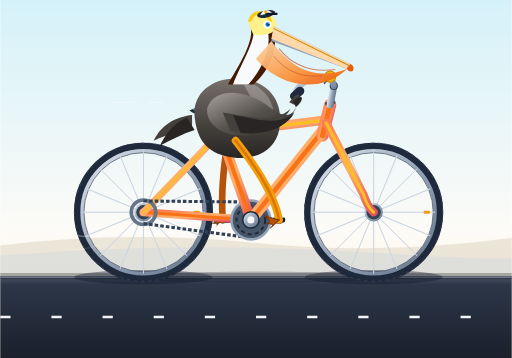
t = 0.00 s
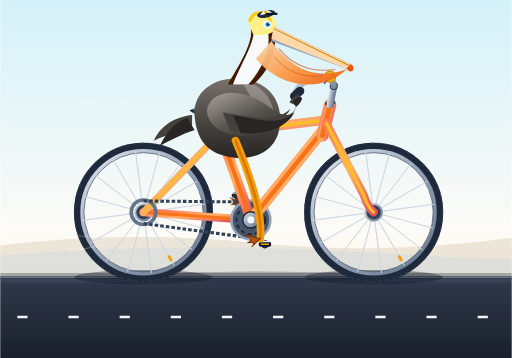
t = 0.20 s
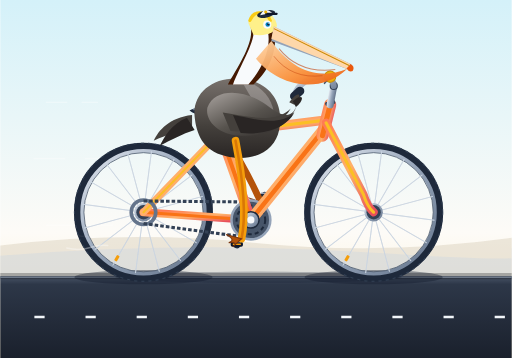
t = 0.40 s
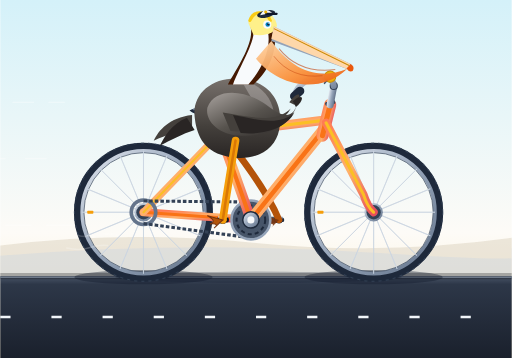
t = 0.60 s
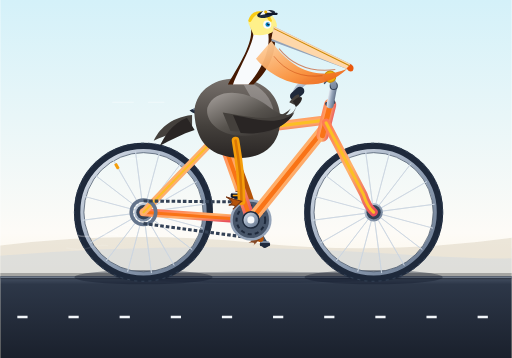
t = 0.80 s
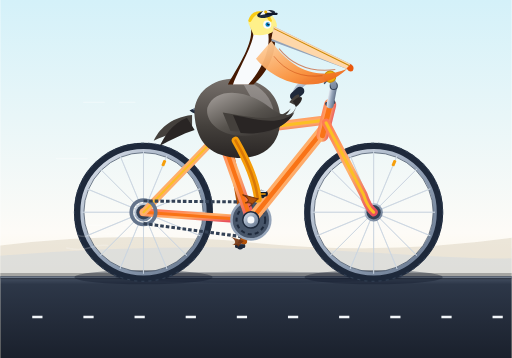
t = 0.98 s

The animated SVG that drew these frames (rendered in a browser with its animation timeline set to each time). Animation: 18 SMIL elements (animate=13,animateTransform=5), 1 CSS @keyframes rule; one cycle of 1.20 s, repeats indefinitely.

<svg xmlns="http://www.w3.org/2000/svg" viewBox="0 0 1000 700" width="100%" height="100%">
  <defs>
    <!-- Sky & Ground Gradient -->
    <linearGradient id="skyGrad" x1="0" y1="0" x2="0" y2="1">
      <stop offset="0%" stop-color="#d4f1f9"/>
      <stop offset="65%" stop-color="#fdfbf7"/>
      <stop offset="100%" stop-color="#faecc9"/>
    </linearGradient>

    <linearGradient id="roadGrad" x1="0" y1="0" x2="0" y2="1">
      <stop offset="0%" stop-color="#4a5568"/>
      <stop offset="10%" stop-color="#2d3748"/>
      <stop offset="100%" stop-color="#1a202c"/>
    </linearGradient>

    <!-- Metallic Frame Gradients -->
    <linearGradient id="frameGrad" x1="0" y1="0" x2="1" y2="1">
      <stop offset="0%" stop-color="#ff7b54"/>
      <stop offset="50%" stop-color="#ffb26b"/>
      <stop offset="100%" stop-color="#e8505b"/>
    </linearGradient>

    <linearGradient id="metalGrad" x1="0" y1="0" x2="1" y2="1">
      <stop offset="0%" stop-color="#e2e8f0"/>
      <stop offset="50%" stop-color="#94a3b8"/>
      <stop offset="100%" stop-color="#64748b"/>
    </linearGradient>

    <!-- Pelican Shading Gradients -->
    <linearGradient id="pouchGrad" x1="0" y1="0" x2="1" y2="1">
      <stop offset="0%" stop-color="#fed7aa"/>
      <stop offset="60%" stop-color="#fb923c"/>
      <stop offset="100%" stop-color="#ea580c"/>
    </linearGradient>

    <linearGradient id="bodyGrad" x1="0" y1="0" x2="0" y2="1">
      <stop offset="0%" stop-color="#78716c"/>
      <stop offset="60%" stop-color="#44403c"/>
      <stop offset="100%" stop-color="#292524"/>
    </linearGradient>

    <linearGradient id="wingGrad" x1="0" y1="0" x2="1" y2="1">
      <stop offset="0%" stop-color="#a8a29e"/>
      <stop offset="50%" stop-color="#57534e"/>
      <stop offset="100%" stop-color="#292524"/>
    </linearGradient>

    <!-- Wheel Spoke Sub-assembly (Rotated around 0,0) -->
    <g id="spokePattern">
      <line x1="-120" y1="0" x2="120" y2="0" stroke="#cbd5e1" stroke-width="1.8" opacity="0.85"/>
      <line x1="0" y1="-120" x2="0" y2="120" stroke="#cbd5e1" stroke-width="1.8" opacity="0.85"/>
      <line x1="-84.85" y1="-84.85" x2="84.85" y2="84.85" stroke="#cbd5e1" stroke-width="1.8" opacity="0.85"/>
      <line x1="-84.85" y1="84.85" x2="84.85" y2="-84.85" stroke="#cbd5e1" stroke-width="1.8" opacity="0.85"/>
      <line x1="-110.87" y1="-45.92" x2="110.87" y2="45.92" stroke="#cbd5e1" stroke-width="1.5" opacity="0.75"/>
      <line x1="-45.92" y1="-110.87" x2="45.92" y2="110.87" stroke="#cbd5e1" stroke-width="1.5" opacity="0.75"/>
      <line x1="-110.87" y1="45.92" x2="110.87" y2="-45.92" stroke="#cbd5e1" stroke-width="1.5" opacity="0.75"/>
      <line x1="-45.92" y1="110.87" x2="45.92" y2="-110.87" stroke="#cbd5e1" stroke-width="1.5" opacity="0.75"/>
    </g>

    <!-- Complete Wheel Definition -->
    <g id="wheel">
      <!-- Tire -->
      <circle cx="0" cy="0" r="128" fill="none" stroke="#1e293b" stroke-width="16"/>
      <!-- Tire Tread Accents -->
      <circle cx="0" cy="0" r="135" fill="none" stroke="#334155" stroke-width="2" stroke-dasharray="6 8"/>
      <!-- Rim -->
      <circle cx="0" cy="0" r="120" fill="none" stroke="url(#metalGrad)" stroke-width="7"/>
      <!-- Inner Rim Highlight -->
      <circle cx="0" cy="0" r="116.5" fill="none" stroke="#475569" stroke-width="1.5"/>
      <!-- Rotating Spokes -->
      <g>
        <animateTransform attributeName="transform" type="rotate" from="0 0 0" to="360 0 0" dur="1.2s" repeatCount="indefinite"/>
        <use href="#spokePattern"/>
        <use href="#spokePattern" transform="rotate(22.5)"/>
        <!-- Valve Stem -->
        <rect x="98" y="-3" width="12" height="6" fill="#f59e0b" rx="1.5"/>
      </g>
      <!-- Hub & Bearings -->
      <circle cx="0" cy="0" r="18" fill="url(#metalGrad)"/>
      <circle cx="0" cy="0" r="10" fill="#0f172a"/>
      <circle cx="0" cy="0" r="5" fill="#f8fafc"/>
    </g>

    <style><![CDATA[
      /* Pure CSS Fallback & Additional Micro-styling */
      .dust-dash {
        stroke-dasharray: 20 80;
        animation: roadMove 0.6s linear infinite;
      }
      @keyframes roadMove {
        from { stroke-dashoffset: 0; }
        to { stroke-dashoffset: -100; }
      }
    ]]></style>
  </defs>

  <!-- Background Environment -->
  <rect x="0" y="0" width="1000" height="700" fill="url(#skyGrad)"/>
  
  <!-- Coastal Horizon & Distant Dunes -->
  <path d="M0 480 Q 250 450, 500 475 T 1000 465 L 1000 550 L 0 550 Z" fill="#e2d9c8" opacity="0.6"/>
  <path d="M0 500 Q 380 470, 750 495 T 1000 485 L 1000 550 L 0 550 Z" fill="#cbd5e1" opacity="0.4"/>

  <!-- Roadway & Base -->
  <rect x="0" y="540" width="1000" height="160" fill="url(#roadGrad)"/>
  <line x1="0" y1="542" x2="1000" y2="542" stroke="#94a3b8" stroke-width="3"/>
  <line x1="0" y1="620" x2="1000" y2="620" stroke="#f1f5f9" stroke-width="5" stroke-dasharray="60 50" class="dust-dash"/>
  <line x1="0" y1="540" x2="1000" y2="540" stroke="#000" stroke-width="12" opacity="0.25"/>

  <!-- Motion Speed Lines -->
  <g stroke="#ffffff" stroke-width="2.5" stroke-linecap="round" opacity="0.35">
    <line x1="80" y1="200" x2="180" y2="200" stroke-dasharray="40 30">
      <animate attributeName="x1" values="220; -40" dur="0.8s" repeatCount="indefinite"/>
      <animate attributeName="x2" values="320; 60" dur="0.8s" repeatCount="indefinite"/>
    </line>
    <line x1="120" y1="310" x2="260" y2="310" stroke-dasharray="60 40">
      <animate attributeName="x1" values="300; -80" dur="0.65s" repeatCount="indefinite"/>
      <animate attributeName="x2" values="440; 60" dur="0.65s" repeatCount="indefinite"/>
    </line>
    <line x1="50" y1="440" x2="190" y2="440" stroke-dasharray="50 30">
      <animate attributeName="x1" values="250; -50" dur="0.75s" repeatCount="indefinite"/>
      <animate attributeName="x2" values="390; 90" dur="0.75s" repeatCount="indefinite"/>
    </line>
  </g>

  <!-- Ground Shadows -->
  <ellipse cx="280" cy="542" rx="135" ry="14" fill="#0f172a" opacity="0.4"/>
  <ellipse cx="730" cy="542" rx="135" ry="14" fill="#0f172a" opacity="0.4"/>
  <ellipse cx="505" cy="542" rx="280" ry="11" fill="#0f172a" opacity="0.25"/>

  <!-- ========================================== -->
  <!-- BICYCLE & PELICAN ASSEMBLY                 -->
  <!-- Bottom Bracket Spindle at: (490, 430)       -->
  <!-- Rear Axle at: (280, 415)                   -->
  <!-- Front Axle at: (730, 415)                  -->
  <!-- Head Tube Top: (650, 220)                  -->
  <!-- Seat Junction: (430, 260)                  -->
  <!-- ========================================== -->

  <!-- REAR WHEEL -->
  <g transform="translate(280, 415)">
    <use href="#wheel"/>
  </g>

  <!-- FRONT WHEEL -->
  <g transform="translate(730, 415)">
    <use href="#wheel"/>
  </g>

  <!-- ========================================== -->
  <!-- LEFT/FAR LEG & PEDAL (180 deg phase offset)-->
  <!-- ========================================== -->
  <g id="farSideDrive">
    <!-- Far Crank & Pedal revolving around Bottom Bracket (490, 430) -->
    <!-- Starting at 180° (pointing back/up: pedal at ~ 490 - 55 = 435, 430) -->
    <g transform="translate(490, 430)">
      <animateTransform attributeName="transform" type="rotate" from="180 490 430" to="540 490 430" dur="1.2s" repeatCount="indefinite"/>
      <!-- Crank Arm -->
      <line x1="490" y1="430" x2="545" y2="430" stroke="#475569" stroke-width="12" stroke-linecap="round"/>
      <circle cx="545" cy="430" r="7" fill="#1e293b"/>
      <!-- Far Pedal (Kept upright by counter-rotating -360) -->
      <g transform="translate(545, 430)">
        <animateTransform attributeName="transform" type="rotate" from="-180 545 430" to="-540 545 430" dur="1.2s" repeatCount="indefinite"/>
        <rect x="535" y="426" width="20" height="8" rx="3" fill="#1e293b"/>
        <rect x="537" y="424" width="16" height="3" fill="#94a3b8" rx="1"/>
      </g>
    </g>

    <!-- Far Pelican Leg & Webbed Foot (Darkened for depth) -->
    <!-- Hip anchor at (445, 275). Synchronized keyframe motion matching 180° out of phase -->
    <g id="pelicanFarLeg">
      <path stroke="#b45309" stroke-width="13" stroke-linecap="round" stroke-linejoin="round" fill="none">
        <animate attributeName="d" dur="1.2s" repeatCount="indefinite"
          values="
            M 445 275 Q 430 365, 435 430;
            M 445 275 Q 470 330, 490 375;
            M 445 275 Q 520 370, 545 430;
            M 445 275 Q 490 425, 490 485;
            M 445 275 Q 430 365, 435 430
          "/>
      </path>
      <!-- Far Webbed Foot -->
      <path fill="#78350f" opacity="0.9">
        <animate attributeName="d" dur="1.2s" repeatCount="indefinite"
          values="
            M 435 430 L 410 422 Q 425 433, 412 438 Q 430 436, 420 445 Z;
            M 490 375 L 465 367 Q 480 378, 467 383 Q 485 381, 475 390 Z;
            M 545 430 L 520 422 Q 535 433, 522 438 Q 540 436, 530 445 Z;
            M 490 485 L 465 477 Q 480 488, 467 493 Q 485 491, 475 500 Z;
            M 435 430 L 410 422 Q 425 433, 412 438 Q 430 436, 420 445 Z
          "/>
      </path>
    </g>
  </g>

  <!-- ========================================== -->
  <!-- BICYCLE FRAMEWORK                          -->
  <!-- ========================================== -->
  <g id="bicycleFrame">
    <!-- Rear Dropouts -->
    <circle cx="280" cy="415" r="14" fill="#334155"/>
    <circle cx="730" cy="415" r="14" fill="#334155"/>

    <!-- Chainstay: (280, 415) to (490, 430) -->
    <line x1="280" y1="415" x2="490" y2="430" stroke="url(#frameGrad)" stroke-width="16" stroke-linecap="round"/>
    <line x1="280" y1="415" x2="490" y2="430" stroke="#f97316" stroke-width="6" stroke-linecap="round"/>

    <!-- Seatstay: (280, 415) to (430, 260) -->
    <line x1="280" y1="415" x2="430" y2="260" stroke="url(#frameGrad)" stroke-width="14" stroke-linecap="round"/>
    <line x1="280" y1="415" x2="430" y2="260" stroke="#fbbf24" stroke-width="4" stroke-linecap="round"/>

    <!-- Bicycle Drive Chain & Chainring -->
    <!-- Rear Cog -->
    <circle cx="280" cy="415" r="24" fill="none" stroke="#64748b" stroke-width="7"/>
    <!-- Chain Loops -->
    <line x1="280" y1="393" x2="490" y2="395" stroke="#334155" stroke-width="6" stroke-dasharray="7 4"/>
    <line x1="280" y1="437" x2="490" y2="465" stroke="#334155" stroke-width="6" stroke-dasharray="7 4"/>
    <!-- Large Front Chainring / Sprocket -->
    <circle cx="490" cy="430" r="38" fill="#475569" stroke="#94a3b8" stroke-width="5"/>
    <circle cx="490" cy="430" r="28" fill="none" stroke="#1e293b" stroke-width="4" stroke-dasharray="8 6"/>

    <!-- Seat Tube: (490, 430) to (430, 260) -->
    <line x1="490" y1="430" x2="430" y2="260" stroke="url(#frameGrad)" stroke-width="20" stroke-linecap="round"/>
    <line x1="490" y1="430" x2="430" y2="260" stroke="#f97316" stroke-width="8" stroke-linecap="round"/>

    <!-- Seat Post extending upward: (430, 260) to (418, 225) -->
    <line x1="430" y1="260" x2="415" y2="218" stroke="url(#metalGrad)" stroke-width="13" stroke-linecap="round"/>
    <!-- Seat Post Clamp -->
    <rect x="421" y="248" width="18" height="12" rx="3" fill="#1e293b" transform="rotate(-20 430 254)"/>

    <!-- Bicycle Saddle (Comfort touring shape) -->
    <path d="M 370 216 C 390 206, 440 206, 465 218 C 455 228, 435 228, 420 226 C 400 223, 382 227, 370 216 Z" fill="#1e293b"/>
    <path d="M 378 214 C 398 209, 438 209, 458 217" stroke="#64748b" stroke-width="3" stroke-linecap="round"/>
    <!-- Saddle Rail Springs -->
    <circle cx="395" cy="225" r="6" fill="none" stroke="#64748b" stroke-width="3"/>

    <!-- Down Tube: (490, 430) to (635, 250) -->
    <line x1="490" y1="430" x2="635" y2="250" stroke="url(#frameGrad)" stroke-width="22" stroke-linecap="round"/>
    <line x1="490" y1="430" x2="635" y2="250" stroke="#f97316" stroke-width="9" stroke-linecap="round"/>

    <!-- Top Tube: (430, 260) to (635, 235) -->
    <line x1="430" y1="260" x2="635" y2="235" stroke="url(#frameGrad)" stroke-width="18" stroke-linecap="round"/>
    <line x1="430" y1="260" x2="635" y2="235" stroke="#fbbf24" stroke-width="6" stroke-linecap="round"/>

    <!-- Head Tube: (630, 265) to (645, 205) -->
    <line x1="630" y1="265" x2="645" y2="205" stroke="url(#frameGrad)" stroke-width="24" stroke-linecap="round"/>
    <line x1="630" y1="265" x2="645" y2="205" stroke="#f97316" stroke-width="10" stroke-linecap="round"/>
    <!-- Headset Bearings Rings -->
    <rect x="635" y="198" width="20" height="7" rx="2" fill="#334155" transform="rotate(-15 645 201)"/>

    <!-- Front Fork: (637, 240) to (730, 415) (Tapered curved fork) -->
    <path d="M 637 240 L 710 380 Q 718 405, 730 415" fill="none" stroke="url(#frameGrad)" stroke-width="16" stroke-linecap="round"/>
    <path d="M 637 240 L 710 380 Q 718 405, 730 415" fill="none" stroke="#fbbf24" stroke-width="6" stroke-linecap="round"/>

    <!-- Stem & Classic Cruiser Handlebar -->
    <!-- Handlebar Stem -->
    <line x1="645" y1="205" x2="652" y2="168" stroke="url(#metalGrad)" stroke-width="14" stroke-linecap="round"/>
    <!-- Handlebar Stem Cap -->
    <circle cx="652" cy="168" r="8" fill="#334155"/>
    <!-- Swept-back Cruiser Handlebar Bar -->
    <path d="M 652 168 C 650 145, 620 145, 595 160 Q 580 170, 575 188" fill="none" stroke="url(#metalGrad)" stroke-width="12" stroke-linecap="round"/>
    <!-- Rubber Handlebar Grip -->
    <path d="M 586 178 L 575 188" stroke="#1e293b" stroke-width="17" stroke-linecap="round"/>
    <!-- Ringing Bell Feature -->
    <circle cx="645" cy="150" r="11" fill="#eab308" stroke="#ca8a04" stroke-width="2"/>
    <path d="M 639 157 L 634 163" stroke="#475569" stroke-width="3" stroke-linecap="round"/>
  </g>

  <!-- ========================================== -->
  <!-- CALIFORNIA BROWN PELICAN                   -->
  <!-- Seated comfortably, gripping handlebar     -->
  <!-- ========================================== -->
  <g id="pelicanRider">
    <!-- Tail Feathers perched behind saddle -->
    <g id="pelicanTail">
      <path d="M 375 225 C 330 230, 310 255, 300 275 C 325 265, 348 255, 375 250 Z" fill="#44403c"/>
      <path d="M 365 230 C 335 242, 320 268, 312 285 C 335 273, 355 262, 380 254 Z" fill="#292524"/>
    </g>

    <!-- Torso / Main Body -->
    <!-- Hearty, plump body angled forward naturally into handlebars -->
    <path d="M 380 228 C 375 180, 420 145, 480 155 C 535 165, 555 210, 545 255 C 538 290, 500 320, 440 305 C 395 295, 383 260, 380 228 Z" fill="url(#bodyGrad)"/>

    <!-- Upper Body Chest Feathers & Cream Speckling -->
    <path d="M 470 155 C 510 165, 540 195, 535 240 C 515 235, 495 200, 470 155 Z" fill="#e7e5e4" opacity="0.3"/>

    <!-- Graceful S-Curved Neck (Brown Pelican signature chestnut & white) -->
    <!-- Neck back chestnut stripe -->
    <path d="M 495 165 C 525 140, 550 90, 530 45 C 515 15, 485 20, 490 55 C 495 85, 465 130, 445 165 Z" fill="#451a03"/>
    <!-- Neck front white stripe -->
    <path d="M 485 165 C 512 135, 535 90, 520 50 C 510 25, 490 28, 495 55 C 500 80, 470 125, 455 165 Z" fill="#f8fafc"/>
    <!-- Yellow Crown & Forehead Crest -->
    <path d="M 485 45 C 490 15, 530 15, 540 45 C 545 60, 525 72, 495 68 Z" fill="#fef08a"/>
    <path d="M 488 40 C 495 20, 520 20, 528 40" fill="none" stroke="#facc15" stroke-width="6" stroke-linecap="round"/>

    <!-- Pelican Eye & Orbital Ring -->
    <circle cx="522" cy="48" r="8" fill="#f8fafc"/>
    <circle cx="523" cy="48" r="4.5" fill="#0284c7"/>
    <circle cx="524" cy="47.5" r="2.2" fill="#0f172a"/>
    <circle cx="525.5" cy="46" r="1.2" fill="#ffffff"/> <!-- Sparkle -->

    <!-- Famous Massive Pelican Bill & Gular Pouch -->
    <!-- Maxilla (Upper Bill) extending down towards chest/front -->
    <path d="M 535 52 L 685 125 C 690 128, 686 135, 678 135 L 530 80 Z" fill="#94a3b8"/>
    <path d="M 535 52 L 685 125 L 678 135 L 530 76 Z" fill="#fed7aa"/>
    <!-- Sharp Hook at tip of bill -->
    <path d="M 685 125 Q 694 130, 689 139 Q 682 142, 677 134 Z" fill="#ea580c"/>
    <line x1="535" y1="56" x2="682" y2="128" stroke="#ca8a04" stroke-width="2"/>

    <!-- Large Gular Pouch (Throat sac) -->
    <path d="M 530 80 C 565 130, 615 160, 678 135 C 625 185, 545 170, 500 115 Z" fill="url(#pouchGrad)" opacity="0.95"/>
    <path d="M 545 95 Q 585 145, 655 136" fill="none" stroke="#c2410c" stroke-width="2" opacity="0.6"/>
    <path d="M 535 110 Q 570 155, 630 148" fill="none" stroke="#c2410c" stroke-width="1.5" opacity="0.6"/>

    <!-- Pelicaneer Sailor Cap (Fun stylish coastal character detail) -->
    <g transform="translate(506, 20) rotate(-12)">
      <ellipse cx="12" cy="10" rx="18" ry="7" fill="#1e293b"/>
      <path d="M 0 10 Q 12 -5, 24 10 Z" fill="#f8fafc"/>
      <path d="M 12 10 L 32 14" stroke="#0f172a" stroke-width="4.5" stroke-linecap="round"/>
      <circle cx="12" cy="6" r="3" fill="#eab308"/>
    </g>

    <!-- Pelican Wing resting / folded forward gripping handlebar -->
    <g id="pelicanWing">
      <!-- Wing main body -->
      <path d="M 405 210 C 420 170, 480 175, 520 205 C 550 228, 570 235, 580 205 C 570 240, 530 270, 465 265 C 425 262, 400 235, 405 210 Z" fill="url(#wingGrad)"/>
      <!-- Primary / Secondary Feather details -->
      <path d="M 435 220 C 475 225, 535 245, 568 212 C 550 245, 505 262, 450 256 Z" fill="#44403c"/>
      <path d="M 455 225 C 490 230, 545 250, 575 220 C 560 250, 515 265, 470 260 Z" fill="#292524"/>
      <!-- Feathery Wing-Tip / "Hand" wrapping around Handlebar Grip (575, 188) -->
      <path d="M 565 200 Q 578 182, 584 185 Q 588 195, 575 205 Z" fill="#44403c"/>
      <path d="M 572 198 Q 585 186, 590 191 Q 590 200, 578 209 Z" fill="#292524"/>
    </g>
  </g>

  <!-- ========================================== -->
  <!-- NEAR/RIGHT CRANK, PEDAL, AND LEG           -->
  <!-- Bottom Bracket Spindle at (490, 430)       -->
  <!-- ========================================== -->
  <g id="nearSideDrive">
    <!-- Bottom Bracket Center Spindle Disc -->
    <circle cx="490" cy="430" r="16" fill="url(#metalGrad)" stroke="#1e293b" stroke-width="3"/>

    <!-- Near Crank and Pedal: Starting at 0° (Pedal initially at 490 + 55 = 545, 430) -->
    <g transform="translate(490, 430)">
      <animateTransform attributeName="transform" type="rotate" from="0 490 430" to="360 490 430" dur="1.2s" repeatCount="indefinite"/>
      <!-- Crank Arm -->
      <line x1="490" y1="430" x2="545" y2="430" stroke="url(#metalGrad)" stroke-width="14" stroke-linecap="round"/>
      <circle cx="545" cy="430" r="8" fill="#1e293b"/>
      
      <!-- Near Pedal: Counter-rotates so pedal stays horizontal as crank revolves -->
      <g transform="translate(545, 430)">
        <animateTransform attributeName="transform" type="rotate" from="0 545 430" to="-360 545 430" dur="1.2s" repeatCount="indefinite"/>
        <!-- Pedal platform & reflective insert -->
        <rect x="533" y="425" width="24" height="10" rx="3.5" fill="#0f172a"/>
        <rect x="536" y="423" width="18" height="3" fill="#e2e8f0" rx="1"/>
        <rect x="537" y="428.5" width="16" height="3" fill="#f59e0b" rx="1"/>
      </g>
    </g>

    <!-- Front Pelican Leg (Connected from Hip 460, 275 down to moving pedal) -->
    <!-- The knee extends, flexes and tracks the circular path of the pedal smoothly -->
    <g id="pelicanNearLeg">
      <!-- Thigh and Shin (Orange-yellow leg of the brown pelican) -->
      <path stroke="#f59e0b" stroke-width="15" stroke-linecap="round" stroke-linejoin="round" fill="none">
        <animate attributeName="d" dur="1.2s" repeatCount="indefinite"
          values="
            M 460 275 Q 535 370, 545 430;
            M 460 275 Q 505 425, 490 485;
            M 460 275 Q 445 365, 435 430;
            M 460 275 Q 485 330, 490 375;
            M 460 275 Q 535 370, 545 430
          "/>
      </path>
      <!-- Leg Muscle Shadow/Highlight for 3D appearance -->
      <path stroke="#d97706" stroke-width="5" stroke-linecap="round" stroke-linejoin="round" fill="none">
        <animate attributeName="d" dur="1.2s" repeatCount="indefinite"
          values="
            M 460 275 Q 535 370, 545 430;
            M 460 275 Q 505 425, 490 485;
            M 460 275 Q 445 365, 435 430;
            M 460 275 Q 485 330, 490 375;
            M 460 275 Q 535 370, 545 430
          "/>
      </path>

      <!-- Webbed Foot firmly planted on near pedal, dipping and tilting naturally -->
      <path fill="#b45309" stroke="#78350f" stroke-width="2">
        <animate attributeName="d" dur="1.2s" repeatCount="indefinite"
          values="
            M 545 430 L 515 422 Q 535 433, 520 438 Q 540 436, 528 446 Z;
            M 490 485 L 460 477 Q 480 488, 465 493 Q 485 491, 473 501 Z;
            M 435 430 L 405 422 Q 425 433, 410 438 Q 430 436, 418 446 Z;
            M 490 375 L 460 367 Q 480 378, 465 383 Q 485 381, 473 391 Z;
            M 545 430 L 515 422 Q 535 433, 520 438 Q 540 436, 528 446 Z
          "/>
      </path>
    </g>

    <!-- Bottom Bracket Center Nut -->
    <circle cx="490" cy="430" r="7" fill="#f8fafc"/>
  </g>

  <!-- Puffed Breeze & Exhaust / Speed Trails -->
  <g fill="none" stroke="#ffffff" stroke-width="3" opacity="0.5" stroke-linecap="round">
    <path d="M 230 460 C 200 450, 180 470, 150 460">
      <animate attributeName="opacity" values="0.6; 0.1; 0.6" dur="0.8s" repeatCount="indefinite"/>
    </path>
    <path d="M 210 480 C 180 475, 170 495, 130 485">
      <animate attributeName="opacity" values="0.2; 0.7; 0.2" dur="0.8s" repeatCount="indefinite"/>
    </path>
  </g>
</svg>
